Run: headless pygame with SDL's dummy video driver; simulated clock (each Clock.tick advances the game by its frame time, no real sleeping); random seed 0; keys injected as events and as key.get_pressed() state; mouse plan: one left click at the window centre at the start of phase 2, then a move to the lower-right quarter at the start of phase 3.
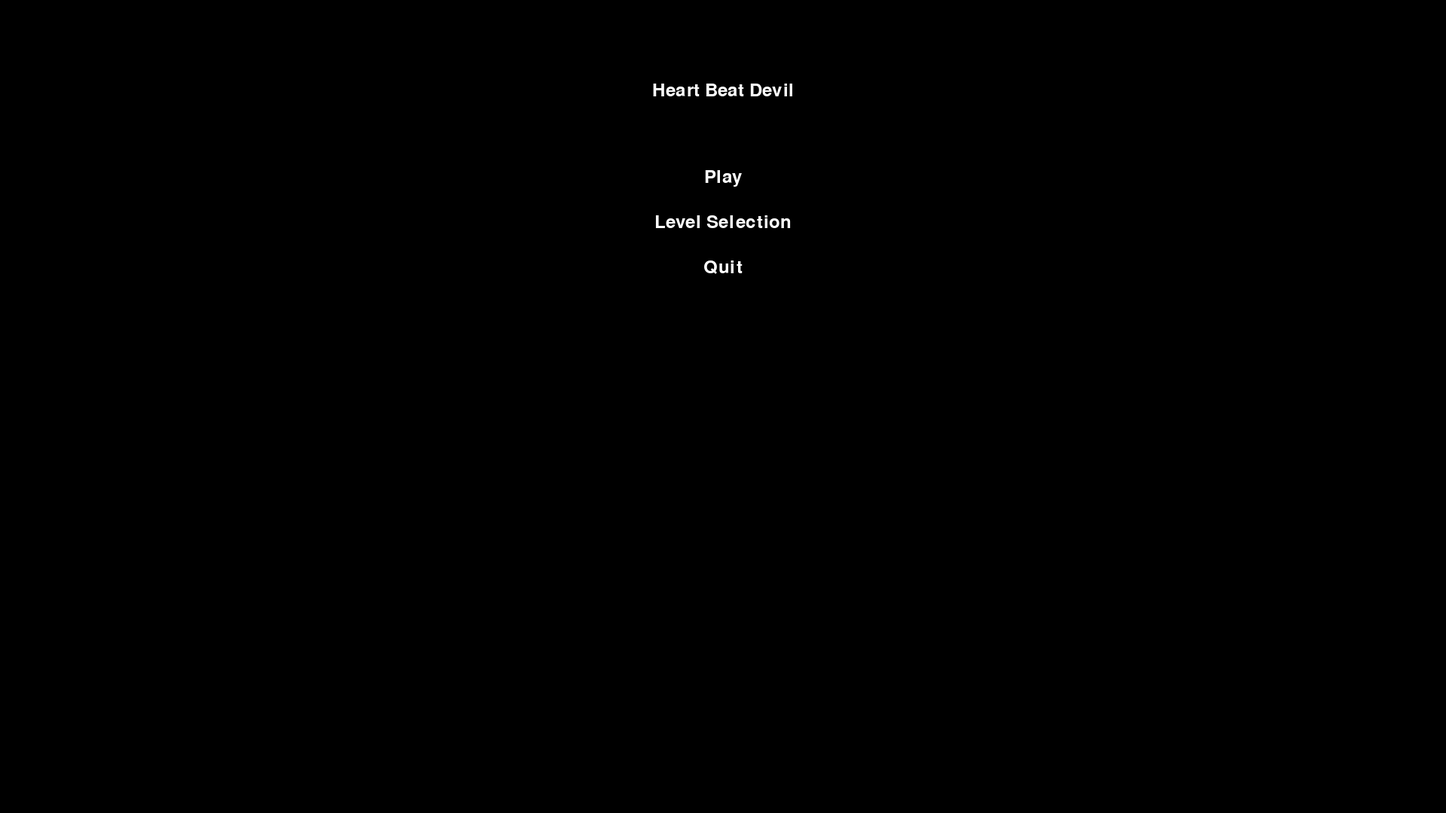
Frame 1 of 4 · flips 1–60 · no input
Frame 2 of 4 · flips 61–180 · clicked the window centre · tapped SPACE, RETURN · held RIGHT (→), D · screen unchanged from frame 1, image omitted
Frame 3 of 4 · flips 181–300 · moved the mouse to the lower-right quarter · held DOWN (↓), S · screen unchanged from frame 2, image omitted
Frame 4 of 4 · flips 301–420 · held LEFT (←), A, UP (↑), W · screen unchanged from frame 3, image omitted

The pygame program that drew these frames:

#Created 2/2/2026 11:02PM
#Original Coder James Musick
#In this code you should find game code for RageBait, CS450 Capstone project Team Joy
#VERSION 0.3
import pygame
import json
import sys
from enum import Enum

pygame.init()

SCREEN_WIDTH = 1920
SCREEN_HEIGHT = 1080
WHITE = (255, 255, 255)
BLACK = (0, 0, 0)
FONT = pygame.font.Font(None, 36)

GROUND_LEVEL = 900
PLATFORM_SPEED = 3

SCREEN = pygame.display.set_mode ((SCREEN_WIDTH, SCREEN_HEIGHT))
pygame.display.set_caption("Rage Bait")

class InputMode(Enum):
	HEART_RATE = 1
	EMOTION = 2

clock = pygame.time.Clock()
heartRate = 0
inputMode = None
trainingMode = False

#Player class===========================================
class Player ( pygame.sprite.Sprite ):

	def __init__(self, x, y):
		super().__init__()

		#Appereance
		self.width = 50
		self.height = 50
		self.color = (25,170, 76)

		self.image = pygame.Surface((self.width, self.height))
		self.image.fill(self.color)

		self.rect = self.image.get_rect(center=(x, y))

		self.vel_x = 0
		self.vel_y = 0
		self.speed = 8
		self.gravity = 2 #is based off of framerate
		self.jumpForce = -33 #-10 is the minimum to get off the ground
		self.isJumping = False
		self.onPlatform = None
		self.platform_dx = 0
		self.platform_dy = 0
	
	def movement(self):
		keys = pygame.key.get_pressed()
		self.vel_x = 0

		if keys[pygame.K_LEFT]:
			self.vel_x = -self.speed
		if keys[pygame.K_RIGHT]:
			self.vel_x = self.speed
		if keys[pygame.K_SPACE] and not self.isJumping:
			self.vel_y = self.jumpForce
			self.isJumping = True
	def grav(self):
		self.vel_y += self.gravity

	def collisionCheck(self, platforms):
		self.rect.x += self.vel_x
		for platform in platforms:
			if self.rect.colliderect(platform.rect):
				if self.vel_x > 0: #moves right
					self.rect.right = platform.rect.left
				elif self.vel_x < 0: #moves left
					self.rect.left = platform.rect.right
		#Vertical collison
		self.rect.y += self.vel_y
		self.onPlatform = None

		for platform in platforms:
			if self.rect.colliderect(platform.rect):

				if self.vel_y > 0:
					self.rect.bottom = platform.rect.top
					self.vel_y = 0
					self.isJumping = False

					self.onPlatform = platform

				elif self.vel_y < 0:
					self.rect.top = platform.rect.bottom
					self.vel_y = 0

	def update(self, platforms):
		self.movement()
		self.grav()
		self.collisionCheck(platforms)

		if self.onPlatform:
			self.rect.x += self.onPlatform.dx
			self.rect.y += self.onPlatform.dy

			if self.onPlatform.type == "falling":
				self.onPlatform.falling = True
			if self.onPlatform.type == "trap":
				if self.onPlatform.timer == 0:
					self.onPlatform.timer = 60 #one second delay
					self.onPlatform.falling = True

player = Player(SCREEN_WIDTH // 2, SCREEN_HEIGHT // 2)
all_sprites = pygame.sprite.Group(player)

#=========================================================
class Platform:
	def __init__(self, x, y, w, h, type="static"):
		self.rect = pygame.Rect(x, y, w, h)
		self.type = type

		self.dx = 0
		self.dy = 0

		self.direction = 1
		self.speed = PLATFORM_SPEED

		self.timer = 0
		self.falling = False

	def update(self):
		if self.type == "moving":
			self.dx = self.speed * self.direction
			self.rect.x += self.dx

			if self.rect.left <= 0 or self.rect.right >= SCREEN_WIDTH:
				self.direction *= -1

		if self.type == "falling":
			self.dy += 1
			self.rect.y += self.dy
		
		if self.type == "trap":
			if self.timer > 0:
				self.timer -= 0.5

		if self.timer == 0 and self.falling:
			self.dy += 1
			self.rect.y += self.dy


#========================================================
class LevelSelection:
	def __init__(self):
		#note the arguments for < self.LVL1_RECT = pygame,Rect(200, 200, 150, 100) > are
		#(x, y, width, height)
		self.LVL1_RECT = pygame.Rect(200, 200, 150, 100)
		self.LVL2_RECT = pygame.Rect(400, 200, 150, 100)

	def handleEvents(self, events):
		mousePos = pygame.mouse.get_pos()
		mouseClick = pygame.mouse.get_pressed()

		for event in events:
			if event.type == pygame.QUIT:
				return "quit"
		if self.LVL1_RECT.collidepoint(mousePos) and mouseClick[0]:
			return "level1"
		if self.LVL2_RECT.collidepoint(mousePos) and mouseClick[0]:
			return "level2"

	def update(self):
		pass
	def draw(self):
		SCREEN.fill(BLACK)

		#argument order as follows (screen width and hight, color of the rectangle, and then the object)
		#simplifed (SCREEN, color, object)
		pygame.draw.rect(SCREEN, WHITE, self.LVL1_RECT)
		pygame.draw.rect(SCREEN, WHITE, self.LVL2_RECT)

		lvl1TEXT = FONT.render("Level 1", True, BLACK)
		lvl2TEXT = FONT.render("Level 2", True, BLACK)

		SCREEN.blit(lvl1TEXT, (self.LVL1_RECT.x + 20, self.LVL1_RECT.y + 35))
		SCREEN.blit(lvl2TEXT, (self.LVL2_RECT.x + 20, self.LVL2_RECT.y + 35))
		#LVL one
	#	pygame.draw.rect(SCREEN, (WHITE), (200, 200, 100, 100))
		#melvins lvl 1 location
	#	pygame.draw.rect(SCREEN, (WHITE), (400, 200, 100, 100))
		#mel lvl 2
	#	pygame.draw.rect(SCREEN, (WHITE), (600, 200, 100, 100))
		#mel lvl 3
	#	pygame.draw.rect(SCREEN, (WHITE), (800, 200, 100, 100))
#====================================================================
class Door:
	def __init__(self, x, y, w, h, targetLevel):
		self.rect = pygame.Rect(x, y, w, h)
		self.targetLevel = targetLevel
		self.color = (200, 0, 200)
	
	def draw(self):
		pygame.draw.rect(SCREEN, self.color, self.rect)
#=====================================================================
class Lvl:
	def __init__(self):

		self.player = Player(SCREEN_WIDTH//2, SCREEN_HEIGHT//2)

		self.all_sprites = pygame.sprite.Group(self.player)
		self.platforms = []
		self.doors = []
		self.traps = []

	def handleEvents(self, events):
		for event in events:
			if event.type == pygame.QUIT:
				return "quit"

	def update(self):

		for platform in self.platforms:
			platform.update()

		self.all_sprites.update(self.platforms)

		#Door collision
		for door in self.doors:
			if self.player.rect.colliderect(door.rect):
				return door.targetLevel

	def draw(self):
		SCREEN.fill(BLACK)
		for platform in self.platforms:

			color = (255, 0, 0)

			if platform.type == "moving":
				color = (0, 0, 255)
			elif platform.type == "falling":
				color = (255, 165, 0)

			elif platform.type == "trap":
				color = (255, 255, 0)

			pygame.draw.rect(SCREEN, color, platform.rect)

		for door in self.doors:
			door.draw()

		self.all_sprites.draw(SCREEN)
#=====================================================
class LvlOne(Lvl):
	def __init__(self):
		super().__init__()
		self.ground = Platform(0, GROUND_LEVEL, SCREEN_WIDTH, 300)

		#Argument explanation: (x-position, y-position, width, height, type tag for behavior)
		movingPlat = Platform(1000, 720, 300, 50, "moving")
		movingPlat2 = Platform(800, 420, 300, 50, "moving")

		fallingPlat = Platform(600, 500, 200, 50, "falling")

		trapPlat = Platform(300, 550, 200, 50, "trap")
		
		self.platformSpeed = PLATFORM_SPEED
		self.platformDirection = 1

		self.platforms = [self.ground, movingPlat, movingPlat2, fallingPlat, trapPlat]

		door = Door(940, 50, 80, 100, "level2")
		self.doors = [door]

	def draw(self):
		super().draw()

		self.all_sprites.draw(SCREEN)
		HEARTRATE = FONT.render(f"HeartRate: {heartRate}", True, WHITE)
		MODETXT = FONT.render(f"Mode: {inputMode}", True, WHITE)
		SCREEN.blit(MODETXT, (10, 90))
		SCREEN.blit(HEARTRATE, (10,50))


#============================================================================
class LvlTwo(Lvl):
	def __init__(self):
		super().__init__()
		self.ground = Platform(0, GROUND_LEVEL, SCREEN_WIDTH, 300)

		self. platforms = [self.ground]
	def draw(self):
		SCREEN.fill((30, 30, 80))
		super().draw()

		text = FONT.render("Coming Soon", True, WHITE)
		HEARTRATE = FONT.render(f"HeartRate: {heartRate}", True, WHITE)

		SCREEN.blit(HEARTRATE, (10,50))
		SCREEN.blit(text,(SCREEN_WIDTH//2-100, SCREEN_HEIGHT//2))

		self.all_sprites.draw(SCREEN)
#==============================================================================
#class LvlThree(Lvl):
#	def __init__(self):

class MainMenu:
	def __init__(self):
		self.TITLE = FONT.render("Heart Beat Devil", True, WHITE)
		self.START_TEXT = FONT.render("Play", True, WHITE)
		self.LEVEL_TEXT = FONT.render("Level Selection", True, WHITE)
		self.QUIT_TEXT = FONT.render("Quit", True, WHITE)

		self.TITLE_RECT = self.TITLE.get_rect(center=(SCREEN_WIDTH//2, 120))
		self.START_RECT = self.START_TEXT.get_rect(center=(SCREEN_WIDTH//2, 235))
		self.LEVEL_RECT = self.LEVEL_TEXT.get_rect(center=(SCREEN_WIDTH//2, 295))
		self.QUIT_RECT = self.QUIT_TEXT.get_rect(center=(SCREEN_WIDTH//2, 355))

	def handleEvents(self, events):
		mousePos = pygame.mouse.get_pos()
		mouseClick = pygame.mouse.get_pressed()

		for event in events:
			if event.type == pygame.QUIT:
				return "quit"

		if self.START_RECT.collidepoint(mousePos) and mouseClick[0]:
			return "modeSelect"

		if self.QUIT_RECT.collidepoint(mousePos) and mouseClick[0]:
			return "quit"

		if self.LEVEL_RECT.collidepoint(mousePos) and mouseClick[0]:
			return "lvlSelection"

	def update(self):
		pass

	def draw(self):
		SCREEN.fill(BLACK)

		SCREEN.blit(self.TITLE, self.TITLE_RECT)
		SCREEN.blit(self.START_TEXT, self.START_RECT)
		SCREEN.blit(self.LEVEL_TEXT, self.LEVEL_RECT)
		SCREEN.blit(self.QUIT_TEXT, self.QUIT_RECT)
#=======================================================================================
class ModeSelection:
	def __init__(self):
		self.training_mode = False

		cx = SCREEN_WIDTH // 2
		self.rect1 = pygame.Rect(cx - 200, 280, 400, 80)
		self.rect2 = pygame.Rect(cx - 200, 380, 400, 80)
		self.rect_train = pygame.Rect(cx - 200, 480, 400, 50)

	def handleEvents(self, events):
		global inputMode, trainingMode

		mousePos = pygame.mouse.get_pos()

		for event in events:

			if event.type == pygame.QUIT:
				return "quit"

			if event.type == pygame.KEYDOWN:
				if event.key == pygame.K_1:
					inputMode = InputMode.HEART_RATE
					trainingMode = self.training_mode
					return "level1"

				if event.type == pygame.K_2:
					inputMode = InputMode.EMOTION
					trainingMode = self.training_mode
					return "level1"

				if event.key == pygame.K_t:
					self.training_mode = not self.training_mode
			if event.type == pygame.MOUSEBUTTONDOWN:
				if self.rect1.collidepoint(mousePos):
					inputMode = InputMode.HEART_RATE
					trainingMode = self.training_mode
					return "level1"
				if self.rect_train.collidepoint(mousePos):
					self.training_mode = not self.training_mode


	def update(self):
		pass

	def draw(self):

		SCREEN.fill((10, 5, 20))

		cx = SCREEN_WIDTH // 2
		title = FONT.render("Heart Beat Devil", True, (255,0,255))
		SCREEN.blit(title, (cx - title.get_width()//2, 80))

		text = FONT.render("Select Input Mode", True, WHITE)
		SCREEN.blit(text, (cx - text.get_width()//2, 180))

		mousePos = pygame.mouse.get_pos()

		color1 = (230,255,230) if self.rect1.collidepoint(mousePos) else (150,220,150)
		pygame.draw.rect(SCREEN, (30,40,30), self.rect1)
		pygame.draw.rect(SCREEN, color1, self.rect1, 2)

		txt1 = FONT.render("1. Heart Rate (BPM)", True, color1)
		SCREEN.blit(txt1, (self.rect1.x + 50, self.rect1.y + 20))

		color2 =  (230,230,255) if self.rect2.collidepoint(mousePos) else (150,150,220)
		pygame.draw.rect(SCREEN, (30,30,40), self.rect2)
		pygame.draw.rect(SCREEN, color2, self.rect2, 2)

		txt2 = FONT.render("2. Facial Emotion", True, color2)
		SCREEN.blit(txt2, (self.rect1.x + 50, self.rect2.y + 20))

		col_tr = (100,255,100) if self.training_mode else (100,100,100)
		bg_tr = (20,50,20) if self.training_mode else (30,30,30)

		pygame.draw.rect(SCREEN, bg_tr, self.rect_train)
		pygame.draw.rect(SCREEN, col_tr, self.rect_train, 2)

		status = "ON" if self.training_mode else "OFF"

		trTxt = FONT.render(f"Training Mode: {status}", True, col_tr)
		SCREEN.blit(trTxt, (self.rect_train.x + 60, self.rect_train.y + 10))

#======================================================================================
def main_menu():
	currentState = MainMenu()

	menu = True
	while menu:

		events = pygame.event.get()
		result = None

		if hasattr(currentState, "handleEvents"):
			result = currentState.handleEvents(events)

		if result == "quit":
			menu  = False

		elif result == "modeSelect":
			currentState = ModeSelection()

		elif result == "level1":
			print("Mode Selected:",inputMode)
			print("Training Mode:", trainingMode)
			currentState = LvlOne()

		elif result == "level2":
			currentState = LvlTwo()
		elif result == "lvlSelection":
			currentState = LevelSelection()

		if hasattr(currentState, "update"):
			result = currentState.update()
			if result == "level2":
				currentState = LvlTwo()

		currentState.draw()
		pygame.display.flip()
		clock.tick(60)

	pygame.quit()

if __name__ == "__main__":
	main_menu()
